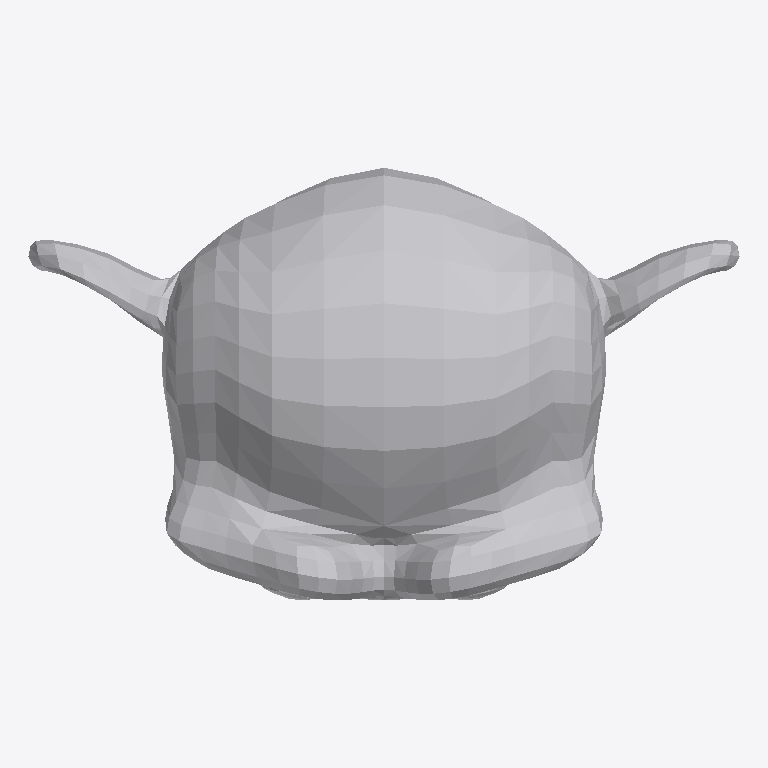
Plan cut of the same IFC building model at storey (level 0.00 m, cut at 1.40 m), seen from above with north up, elements coloured by IFC class: 1 other element (light grey). No cut surface shows.
Extent 2.7 m × 1.6 m × 1.9 m (x, y, z). Storeys (1): unnamed at 0.00 m. Elements (1): 1 IfcBuildingElementProxy.

HEADER;
FILE_DESCRIPTION(('ViewDefinition [CoordinationView]'),'2;1');
FILE_NAME('tesselated_faceset.ifc','2015-06-16T14:49:36',(),(),'IfcOpenShell 0.5.0-dev','IfcOpenShell 0.5.0-dev','');
FILE_SCHEMA(('IFC4'));
ENDSEC;
DATA;
#13=IFCPROJECT('1D8hGMruL6IPzAITcRpfSJ',#5,$,$,$,$,$,(#47),#12);
#19=IFCSITE('2SnAeoN$f00wPW9hFWFP_E',#5,$,$,$,#18,$,$,.ELEMENT.,$,$,$,$,$);
#26=IFCBUILDING('1hK1JPB81DgATGYz32MRXF',#5,$,$,$,#25,$,$,.ELEMENT.,$,$,$);
#33=IFCBUILDINGSTOREY('33qKJoP8H23RUblEAlr_Vu',#5,$,$,$,#32,$,$,.ELEMENT.,$);
#35=IFCBUILDINGELEMENTPROXY('0H4obHo8H8DAdr0QtRU5qe',#5,'Blender''s Suzanne',$,$,#41,#51,$,$);
ENDSEC;
